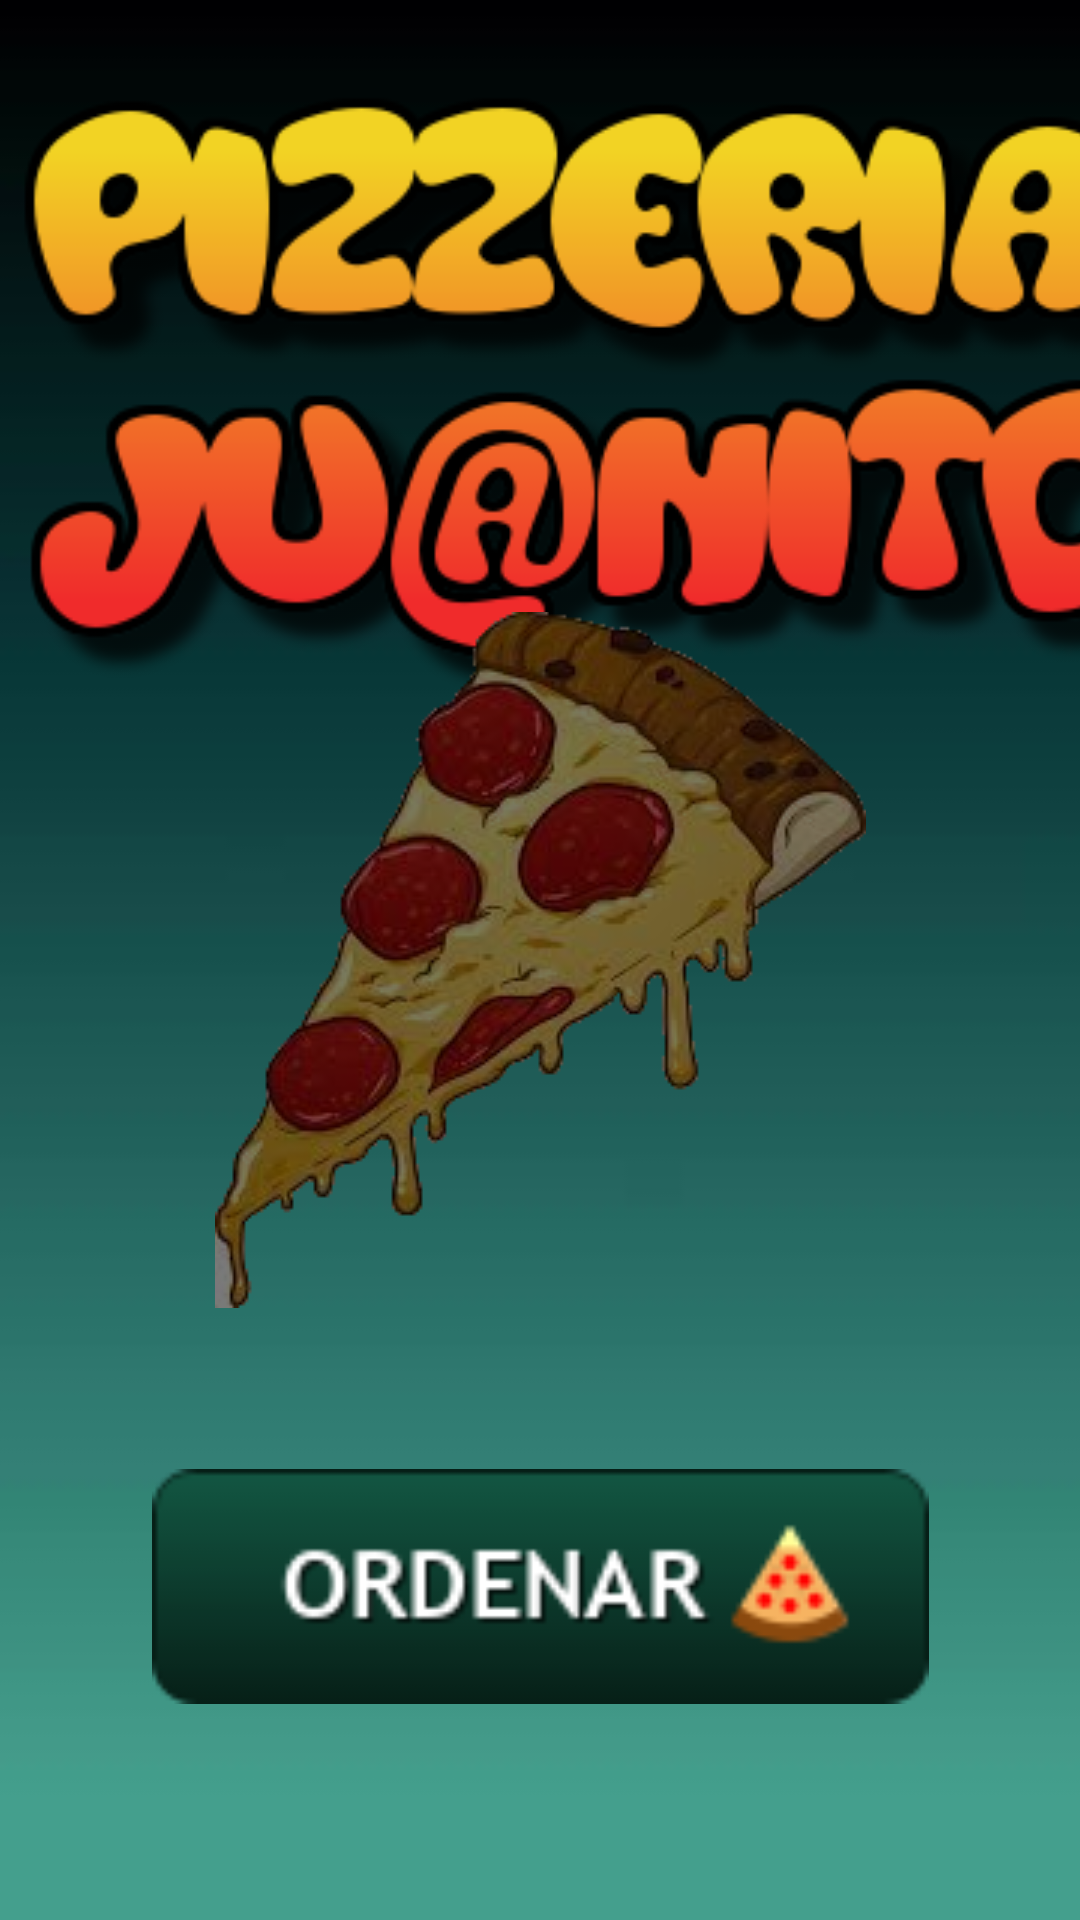

Layout XML and referenced resources for this Android screen:
<!-- AndroidManifest.xml: application theme Theme.PizzaJuanito -->
<!-- res/layout/activity_main.xml -->
<?xml version="1.0" encoding="utf-8"?>
<androidx.constraintlayout.widget.ConstraintLayout xmlns:android="http://schemas.android.com/apk/res/android"
    xmlns:app="http://schemas.android.com/apk/res-auto"
    xmlns:tools="http://schemas.android.com/tools"
    android:layout_width="match_parent"
    android:layout_height="match_parent"
    android:background="@drawable/img"
    tools:context=".MainActivity">

    <ImageView
        android:id="@+id/imageView2"
        android:layout_width="411dp"
        android:layout_height="267dp"
        app:layout_constraintBottom_toBottomOf="parent"
        app:layout_constraintEnd_toEndOf="parent"
        app:layout_constraintHorizontal_bias="0.0"
        app:layout_constraintStart_toStartOf="parent"
        app:layout_constraintTop_toTopOf="parent"
        app:layout_constraintVertical_bias="0.0"
        app:srcCompat="@drawable/cooltext405504960730065" />

    <ImageView
        android:id="@+id/imageView3"
        android:layout_width="wrap_content"
        android:layout_height="wrap_content"
        app:layout_constraintBottom_toBottomOf="parent"
        app:layout_constraintEnd_toEndOf="parent"
        app:layout_constraintStart_toStartOf="parent"
        app:layout_constraintTop_toTopOf="parent"
        app:srcCompat="@drawable/pizza" />

    <ImageView
        android:id="@+id/BtnOrdenar"
        android:layout_width="259dp"
        android:layout_height="93dp"
        app:layout_constraintBottom_toBottomOf="parent"
        app:layout_constraintEnd_toEndOf="parent"
        app:layout_constraintStart_toStartOf="parent"
        app:layout_constraintTop_toTopOf="parent"
        app:layout_constraintVertical_bias="0.882"
        app:srcCompat="@drawable/button" />
</androidx.constraintlayout.widget.ConstraintLayout>
<!-- resources referenced by this layout -->
<resources>
  <!-- drawable button: png bitmap (drawable, 3877 bytes) -->
  <!-- drawable cooltext405504960730065: png bitmap (drawable, 39948 bytes) -->
  <!-- drawable img: png bitmap (drawable-v24, 1596 bytes) -->
  <!-- drawable pizza: png bitmap (drawable, 54776 bytes) -->
  <style name="Theme.PizzaJuanito" parent="Theme.MaterialComponents.DayNight.DarkActionBar">
          
          <item name="colorPrimary">@color/purple_500</item>
          <item name="colorPrimaryVariant">@color/purple_700</item>
          <item name="colorOnPrimary">@color/white</item>
          
          <item name="colorSecondary">@color/teal_200</item>
          <item name="colorSecondaryVariant">@color/teal_700</item>
          <item name="colorOnSecondary">@color/black</item>
          
          <item name="android:statusBarColor" tools:targetApi="l">?attr/colorPrimaryVariant</item>
          
      </style>
  <!-- not gathered from this repository: default colours our renderer supplied (Android Studio template values) -->
  <color name="purple_500">#FF6200EE</color>
  <color name="purple_700">#FF3700B3</color>
  <color name="teal_200">#FF03DAC5</color>
  <color name="teal_700">#FF018786</color>
  <color name="black">#FF000000</color>
  <color name="white">#FFFFFFFF</color>
</resources>
